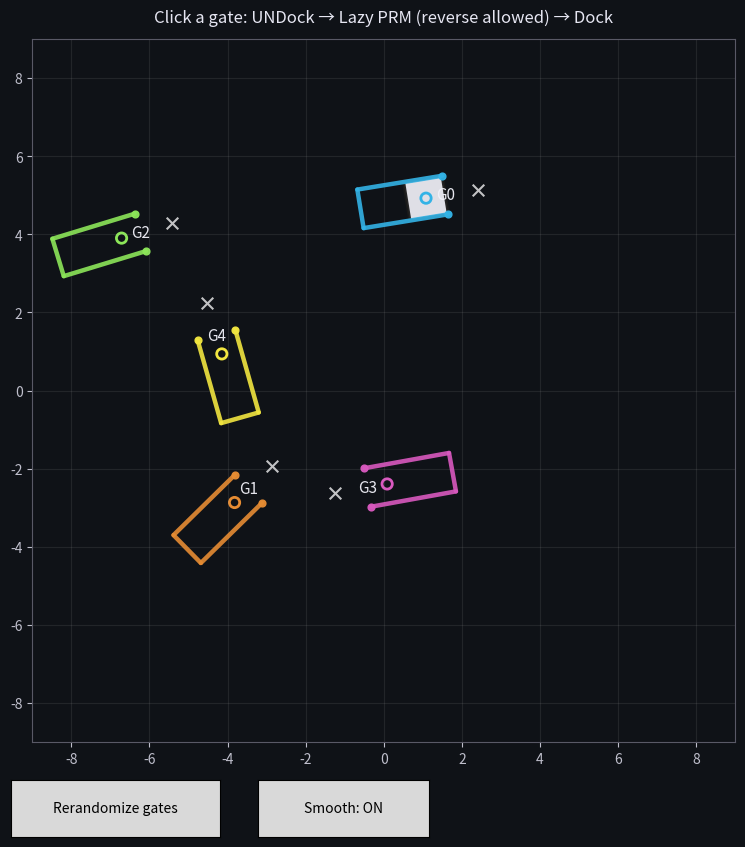

This chart was generated by the following Python code:
import numpy as np
import matplotlib.pyplot as plt
from matplotlib.patches import Polygon
from matplotlib.animation import FuncAnimation
from matplotlib.widgets import Button
import math, random
from dataclasses import dataclass
import heapq

# ============================================================
# CONFIG
# ============================================================
BASE_SEED = 7
NUM_GATES = 5

S = 1.0
DEPTH = 2.2 * S
APPROACH_L = 1.35 * S
MIN_GATE_SEP = 2.8 * S

WORLD_HALFSPAN = 9.0
BOUND_MARGIN = 1.5 * S

EPS = 2e-3

# Lazy PRM
PRM_SAMPLES = 900
PRM_K = 20
TEMP_K = 28
A_STAR_EXPANSION_LIMIT = 12000

# Collision sampling
POS_RES = 0.08
TH_RES  = 0.12

# Costs
W_TURN = 0.18
W_REVERSE = 0.05

# Animation
FRAME_MS = 20
PLAYBACK_SKIP = 2

# Smoothing controls
SMOOTH_ENABLED_DEFAULT = True
SHORTCUT_TRIES = 220          # higher => fewer turns (more checks)
CHAIKIN_ITERS_MAX = 2         # 0,1,2...
RESAMPLE_STEP = 0.06          # distance per playback step (controls speed)
END_LOCK_TOL = 0.08           # tolerance for detecting approach in playback

# ============================================================
# BASIC MATH
# ============================================================
def wrap_angle(a):
    return (a + np.pi) % (2*np.pi) - np.pi

def rot2(theta):
    c, s = np.cos(theta), np.sin(theta)
    return np.array([[c, -s],
                     [s,  c]])

# ============================================================
# GEOMETRY (FAST)
# ============================================================
def seg_intersect(a, b, c, d):
    def orient(p, q, r):
        return (q[0]-p[0])*(r[1]-p[1]) - (q[1]-p[1])*(r[0]-p[0])
    def on_segment(p, q, r):
        return (min(p[0], r[0]) - 1e-12 <= q[0] <= max(p[0], r[0]) + 1e-12 and
                min(p[1], r[1]) - 1e-12 <= q[1] <= max(p[1], r[1]) + 1e-12)

    o1 = orient(a, b, c)
    o2 = orient(a, b, d)
    o3 = orient(c, d, a)
    o4 = orient(c, d, b)

    if (o1 * o2 < 0) and (o3 * o4 < 0):
        return True
    if abs(o1) < 1e-12 and on_segment(a, c, b): return True
    if abs(o2) < 1e-12 and on_segment(a, d, b): return True
    if abs(o3) < 1e-12 and on_segment(c, a, d): return True
    if abs(o4) < 1e-12 and on_segment(c, b, d): return True
    return False

def poly_edges(poly):
    return [(poly[i], poly[(i+1) % len(poly)]) for i in range(len(poly))]

def square_corners(center, theta, side):
    c = np.array(center, dtype=float)
    h = side / 2.0
    local = np.array([[-h, -h],
                      [ h, -h],
                      [ h,  h],
                      [-h,  h]], dtype=float)
    R = rot2(theta)
    return (c + (R @ local.T).T)

def point_segment_distance_sq(p, a, b):
    ap = p - a
    ab = b - a
    ab2 = float(np.dot(ab, ab))
    if ab2 < 1e-12:
        d = p - a
        return float(np.dot(d, d))
    t = float(np.dot(ap, ab) / ab2)
    t = 0.0 if t < 0.0 else (1.0 if t > 1.0 else t)
    proj = a + t * ab
    d = p - proj
    return float(np.dot(d, d))

def point_in_convex_quad(p, quad):
    x, y = p
    s = None
    for i in range(4):
        x1, y1 = quad[i]
        x2, y2 = quad[(i+1) % 4]
        cross = (x2-x1)*(y-y1) - (y2-y1)*(x-x1)
        if abs(cross) < 1e-12:
            return False
        sign = cross > 0
        if s is None:
            s = sign
        elif s != sign:
            return False
    return True

def square_intersects_segment(center, theta, side, s0, s1):
    sq = square_corners(center, theta, side)
    if point_in_convex_quad(s0, sq) or point_in_convex_quad(s1, sq):
        return True
    for e0, e1 in poly_edges(sq):
        if seg_intersect(e0, e1, s0, s1):
            return True
    return False

def square_collides_walls(center, theta, side, walls, eps=EPS):
    side_eff = max(1e-6, side - 2.0*eps)
    c = np.array(center, dtype=float)
    r = (side_eff / 2.0) * math.sqrt(2.0)
    r2 = r * r
    for (w0, w1) in walls:
        if point_segment_distance_sq(c, w0, w1) > r2:
            continue
        if square_intersects_segment(c, theta, side_eff, w0, w1):
            return True
    return False

def within_bounds(center, bounds, margin):
    x, y = center
    xmin, xmax, ymin, ymax = bounds
    return (xmin + margin <= x <= xmax - margin) and (ymin + margin <= y <= ymax - margin)

# ============================================================
# GATE
# ============================================================
@dataclass
class Gate:
    center: np.ndarray
    theta: float
    s: float
    depth: float

    def local_to_world(self, xy):
        return self.center + rot2(self.theta) @ xy

    def inward_normal_world(self):
        return rot2(self.theta) @ np.array([0.0, 1.0])

    def opening_endpoints_world(self):
        p1 = self.local_to_world(np.array([-self.s/2, 0.0]))
        p2 = self.local_to_world(np.array([ self.s/2, 0.0]))
        return p1, p2

    def walls_world(self):
        L0 = self.local_to_world(np.array([-self.s/2, 0.0]))
        L1 = self.local_to_world(np.array([-self.s/2, self.depth]))
        R0 = self.local_to_world(np.array([ self.s/2, 0.0]))
        R1 = self.local_to_world(np.array([ self.s/2, self.depth]))
        B0 = self.local_to_world(np.array([-self.s/2, self.depth]))
        B1 = self.local_to_world(np.array([ self.s/2, self.depth]))
        return [(L0, L1), (R0, R1), (B0, B1)]

    def required_heading(self):
        n = self.inward_normal_world()
        return math.atan2(n[1], n[0])

    def dock_center(self):
        p1, p2 = self.opening_endpoints_world()
        m = 0.5*(p1+p2)
        n = self.inward_normal_world()
        return m + (self.s/2)*n

    def approach_center(self, L):
        n = self.inward_normal_world()
        return self.dock_center() - L*n

# ============================================================
# MOTION + COLLISION SAMPLING
# ============================================================
def rotate_in_place_free(x, y, th0, th1, side, walls, bounds, margin, th_res=TH_RES):
    if not within_bounds((x, y), bounds, margin):
        return False
    d = wrap_angle(th1 - th0)
    steps = max(2, int(abs(d) / th_res) + 1)
    for i in range(steps + 1):
        t = i / steps
        th = wrap_angle(th0 + t * d)
        if square_collides_walls((x, y), th, side, walls):
            return False
    return True

def drive_straight_free(x0, y0, x1, y1, th, side, walls, bounds, margin, pos_res=POS_RES):
    dx, dy = x1 - x0, y1 - y0
    dist = math.hypot(dx, dy)
    steps = max(2, int(dist / pos_res) + 1)
    for i in range(steps + 1):
        t = i / steps
        x = x0 + t * dx
        y = y0 + t * dy
        if not within_bounds((x, y), bounds, margin):
            return False
        if square_collides_walls((x, y), th, side, walls):
            return False
    return True

def se2_edge_free_with_reverse(a, b, side, walls, bounds, margin):
    ax, ay, ath = a
    bx, by, bth = b
    dx, dy = bx - ax, by - ay
    dist2 = dx*dx + dy*dy
    if dist2 < 1e-12:
        return rotate_in_place_free(ax, ay, ath, bth, side, walls, bounds, margin), False

    travel = math.atan2(dy, dx)

    okA = (rotate_in_place_free(ax, ay, ath, travel, side, walls, bounds, margin) and
           drive_straight_free(ax, ay, bx, by, travel, side, walls, bounds, margin) and
           rotate_in_place_free(bx, by, travel, bth, side, walls, bounds, margin))

    travel_rev = wrap_angle(travel + np.pi)
    okB = (rotate_in_place_free(ax, ay, ath, travel_rev, side, walls, bounds, margin) and
           drive_straight_free(ax, ay, bx, by, travel_rev, side, walls, bounds, margin) and
           rotate_in_place_free(bx, by, travel_rev, bth, side, walls, bounds, margin))

    if okA:
        return True, False
    if okB:
        return True, True
    return False, False

def se2_edge_cost(a, b, used_reverse=False):
    ax, ay, ath = a
    bx, by, bth = b
    dist = math.hypot(bx-ax, by-ay)
    if dist < 1e-12:
        return W_TURN * abs(wrap_angle(bth-ath))
    travel = math.atan2(by-ay, bx-ax)
    if used_reverse:
        travel = wrap_angle(travel + np.pi)
    turn = abs(wrap_angle(travel - ath)) + abs(wrap_angle(bth - travel))
    return dist + W_TURN * turn + (W_REVERSE if used_reverse else 0.0)

def densify_edge(a, b, used_reverse=False, ds=0.06, dth=0.12):
    ax, ay, ath = a
    bx, by, bth = b
    out = [(ax, ay, ath)]
    dx, dy = bx-ax, by-ay
    dist = math.hypot(dx, dy)

    if dist < 1e-12:
        d = wrap_angle(bth-ath)
        n = max(1, int(abs(d)/dth))
        for i in range(1, n+1):
            t = i/n
            out.append((ax, ay, wrap_angle(ath + t*d)))
        return out

    travel = math.atan2(dy, dx)
    if used_reverse:
        travel = wrap_angle(travel + np.pi)

    d0 = wrap_angle(travel - ath)
    n0 = max(1, int(abs(d0)/dth))
    for i in range(1, n0+1):
        t = i/n0
        out.append((ax, ay, wrap_angle(ath + t*d0)))

    n1 = max(1, int(dist/ds))
    for i in range(1, n1+1):
        t = i/n1
        out.append((ax + t*dx, ay + t*dy, travel))

    d2 = wrap_angle(bth - travel)
    n2 = max(1, int(abs(d2)/dth))
    for i in range(1, n2+1):
        t = i/n2
        out.append((bx, by, wrap_angle(travel + t*d2)))

    return out

def densify_straight_pose(a_xy, b_xy, th, ds=0.05):
    ax, ay = a_xy
    bx, by = b_xy
    dx, dy = bx-ax, by-ay
    dist = math.hypot(dx, dy)
    n = max(1, int(dist/ds))
    out = []
    for i in range(n+1):
        t = i/n
        out.append((ax + t*dx, ay + t*dy, th))
    return out

# ============================================================
# WORLD GENERATION (DOCKABLE)
# ============================================================
def generate_world(num_gates, seed):
    rng_np = np.random.default_rng(seed)
    bounds = (-WORLD_HALFSPAN, WORLD_HALFSPAN, -WORLD_HALFSPAN, WORLD_HALFSPAN)

    gates = []
    tries = 0
    while len(gates) < num_gates and tries < 50000:
        tries += 1
        center = rng_np.uniform(-0.7*WORLD_HALFSPAN, 0.7*WORLD_HALFSPAN, size=2)
        theta = rng_np.uniform(-np.pi, np.pi)
        g = Gate(center=center, theta=theta, s=S, depth=DEPTH)

        if any(np.linalg.norm(g.center - gg.center) < MIN_GATE_SEP for gg in gates):
            continue

        other_walls = []
        for gg in gates:
            other_walls.extend(gg.walls_world())

        dock = g.dock_center()
        app  = g.approach_center(APPROACH_L)
        th   = g.required_heading()

        if not within_bounds(dock, bounds, BOUND_MARGIN): continue
        if not within_bounds(app,  bounds, BOUND_MARGIN): continue

        if square_collides_walls(dock, th, S, other_walls): continue
        if square_collides_walls(app,  th, S, other_walls): continue

        gw = g.walls_world()
        if square_collides_walls(dock, th, S, gw): continue
        if square_collides_walls(app,  th, S, gw): continue

        # docking & undocking must work as straight segments
        if not drive_straight_free(app[0], app[1], dock[0], dock[1], th, S, gw, bounds, BOUND_MARGIN):
            continue
        if not drive_straight_free(dock[0], dock[1], app[0], app[1], th, S, gw, bounds, BOUND_MARGIN):
            continue

        gates.append(g)

    if len(gates) < num_gates:
        raise RuntimeError("Failed to generate a dockable world. Try WORLD_HALFSPAN bigger or MIN_GATE_SEP smaller.")

    walls = []
    for g in gates:
        walls.extend(g.walls_world())
    return gates, walls, bounds

# ============================================================
# LAZY PRM
# ============================================================
def build_knn_lists(nodes, k):
    xy = np.array([[n[0], n[1]] for n in nodes], dtype=float)
    N = len(nodes)
    nbrs = []
    for i in range(N):
        d = np.linalg.norm(xy - xy[i], axis=1)
        idx = np.argsort(d)
        nbrs.append([j for j in idx[1:k+1]])
    return nbrs

def connect_temp_neighbors(temp_state, base_nodes, k_temp):
    xy = np.array([[n[0], n[1]] for n in base_nodes], dtype=float)
    tx, ty, _ = temp_state
    d = np.linalg.norm(xy - np.array([tx, ty]), axis=1)
    idx = np.argsort(d)[:k_temp]
    return list(idx)

def astar_lazy(nodes, nbrs, start_idx, goal_idx, edge_free_fn, edge_cost_fn, expansion_limit=A_STAR_EXPANSION_LIMIT):
    def h(i):
        x, y, _ = nodes[i]
        gx, gy, _ = nodes[goal_idx]
        return math.hypot(gx-x, gy-y)

    edge_cache = {}  # (min,max) -> (ok, used_reverse)

    def edge_eval(i, j):
        a = i if i < j else j
        b = j if i < j else i
        key = (a, b)
        if key in edge_cache:
            return edge_cache[key]
        ok, used_rev = edge_free_fn(nodes[i], nodes[j])
        edge_cache[key] = (ok, used_rev)
        return ok, used_rev

    pq = []
    heapq.heappush(pq, (h(start_idx), 0.0, start_idx, -1))
    came = {}
    gbest = {start_idx: 0.0}
    closed = set()
    expansions = 0

    while pq:
        f, g, u, parent = heapq.heappop(pq)
        if u in closed:
            continue
        closed.add(u)
        came[u] = parent

        if u == goal_idx:
            idx_path = []
            cur = u
            while cur != -1:
                idx_path.append(cur)
                cur = came[cur]
            idx_path.reverse()

            rev_flags = []
            for a_i, b_i in zip(idx_path[:-1], idx_path[1:]):
                ok, used_rev = edge_eval(a_i, b_i)
                rev_flags.append(used_rev)
            return idx_path, rev_flags

        expansions += 1
        if expansions > expansion_limit:
            return None

        for v in nbrs[u]:
            if v in closed:
                continue
            ok, used_rev = edge_eval(u, v)
            if not ok:
                continue
            w = edge_cost_fn(nodes[u], nodes[v], used_rev)
            ng = g + w
            if (v not in gbest) or (ng < gbest[v] - 1e-9):
                gbest[v] = ng
                heapq.heappush(pq, (ng + h(v), ng, v, u))

    return None

# ============================================================
# PATH SMOOTHING (shortcut + Chaikin + constant speed)
# ============================================================
def unique_xy(points, tol=1e-6):
    out = []
    last = None
    for p in points:
        if last is None or (abs(p[0]-last[0]) > tol or abs(p[1]-last[1]) > tol):
            out.append(np.array([p[0], p[1]], dtype=float))
            last = p
    return out

def chaikin(points_xy, iters):
    # Chaikin corner cutting on open polyline
    pts = [np.array(p, dtype=float) for p in points_xy]
    for _ in range(iters):
        if len(pts) < 3:
            return pts
        new_pts = [pts[0]]
        for i in range(len(pts)-1):
            p = pts[i]
            q = pts[i+1]
            Q = 0.75*p + 0.25*q
            R = 0.25*p + 0.75*q
            new_pts.extend([Q, R])
        new_pts[-1] = pts[-1]
        pts = new_pts
    return pts

def resample_polyline(points_xy, step):
    pts = [np.array(p, dtype=float) for p in points_xy]
    if len(pts) < 2:
        return pts

    # cumulative arc length
    segs = [np.linalg.norm(pts[i+1]-pts[i]) for i in range(len(pts)-1)]
    L = float(np.sum(segs))
    if L < 1e-9:
        return [pts[0]]

    n = max(2, int(L/step) + 1)
    targets = np.linspace(0.0, L, n)

    out = [pts[0]]
    cur_seg = 0
    cur_s = 0.0
    for tL in targets[1:]:
        while cur_seg < len(segs) and (cur_s + segs[cur_seg]) < tL - 1e-12:
            cur_s += segs[cur_seg]
            cur_seg += 1
        if cur_seg >= len(segs):
            out.append(pts[-1])
            continue
        a = pts[cur_seg]
        b = pts[cur_seg+1]
        segL = segs[cur_seg]
        if segL < 1e-12:
            out.append(a.copy())
            continue
        u = (tL - cur_s) / segL
        out.append(a + u*(b-a))
    return out

def tangent_headings(resampled_xy, th_start=None, th_end=None):
    xy = [np.array(p, dtype=float) for p in resampled_xy]
    n = len(xy)
    th = []
    for i in range(n):
        if i == n-1:
            v = xy[i] - xy[i-1]
        else:
            v = xy[i+1] - xy[i]
        ang = math.atan2(v[1], v[0]) if np.linalg.norm(v) > 1e-12 else (th[-1] if th else 0.0)
        th.append(ang)

    # softly lock endpoints (to match approach headings)
    if th_start is not None:
        th[0] = th_start
        if n > 1:
            th[1] = wrap_angle(0.7*th[1] + 0.3*th_start)
    if th_end is not None:
        th[-1] = th_end
        if n > 1:
            th[-2] = wrap_angle(0.7*th[-2] + 0.3*th_end)
    return th

def validate_states(states, walls, bounds, margin):
    for x, y, th in states:
        if not within_bounds((x, y), bounds, margin):
            return False
        if square_collides_walls((x, y), th, S, walls):
            return False
    return True

def smooth_free_segment(raw_states, th_start, th_end, walls, bounds, margin):
    """
    raw_states: list[(x,y,th)] for the middle free-space portion.
    Returns smoothed states with approx constant spatial step, or None.
    """
    raw_xy = unique_xy([(s[0], s[1]) for s in raw_states])
    if len(raw_xy) < 3:
        # no point smoothing
        out = [(p[0], p[1], th_start) for p in raw_xy]
        return out

    for iters in range(CHAIKIN_ITERS_MAX, -1, -1):
        pts = chaikin(raw_xy, iters)
        pts = resample_polyline(pts, RESAMPLE_STEP)
        ths = tangent_headings(pts, th_start=th_start, th_end=th_end)
        states = [(float(p[0]), float(p[1]), float(ths[i])) for i, p in enumerate(pts)]
        if validate_states(states, walls, bounds, margin):
            return states
    return None

def shortcut_path(states, walls, bounds, margin, tries=SHORTCUT_TRIES):
    """
    Shortcut the free-space portion using our exact edge checker (rotate/drive/reverse),
    then densify again.
    """
    if len(states) < 4:
        return states

    # pick "key poses" sparsely: use every ~6th point to reduce overhead
    key = states[::6]
    if np.linalg.norm(np.array([states[-1][0],states[-1][1]]) - np.array([key[-1][0],key[-1][1]])) > 1e-9:
        key.append(states[-1])

    key = [(k[0], k[1], k[2]) for k in key]

    for _ in range(tries):
        if len(key) < 3:
            break
        i = random.randint(0, len(key)-3)
        j = random.randint(i+2, len(key)-1)
        a = key[i]
        b = key[j]
        ok, used_rev = se2_edge_free_with_reverse(a, b, S, walls, bounds, margin)
        if not ok:
            continue
        # if valid, remove intermediate nodes i+1..j-1
        key = key[:i+1] + key[j:]

    # densify the shortcut keypath into a new state list
    out = []
    for a, b in zip(key[:-1], key[1:]):
        ok, used_rev = se2_edge_free_with_reverse(a, b, S, walls, bounds, margin)
        if not ok:
            # fallback: if shortcut produced something inconsistent, just bail out
            return states
        seg = densify_edge(a, b, used_reverse=used_rev, ds=0.06, dth=0.12)
        if out:
            out.extend(seg[1:])
        else:
            out.extend(seg)
    return out

# ============================================================
# GLOBAL STATE
# ============================================================
world_seed = BASE_SEED
gates = []
all_walls = []
WORLD_BOUNDS = None
A_pts = []
D_pts = []
H_req = []

nodes = []
nbrs = []

current_gate = 0
is_docked = True
rover_state = (0.0, 0.0, 0.0)

executed_xy = []
planned_playback = None
play_idx = 0
moving = False
goal_gate = None

gate_artists = []
smooth_enabled = SMOOTH_ENABLED_DEFAULT

gate_colors = [
    (0.2, 0.7, 0.9),
    (0.9, 0.55, 0.2),
    (0.55, 0.9, 0.35),
    (0.85, 0.35, 0.75),
    (0.95, 0.9, 0.25),
]

# ============================================================
# PLANNING
# ============================================================
def build_prm_for_current_world(seed):
    rng = np.random.default_rng(seed + 12345)
    xmin, xmax, ymin, ymax = WORLD_BOUNDS

    local_nodes = []
    while len(local_nodes) < PRM_SAMPLES:
        x = rng.uniform(xmin + BOUND_MARGIN, xmax - BOUND_MARGIN)
        y = rng.uniform(ymin + BOUND_MARGIN, ymax - BOUND_MARGIN)
        th = rng.uniform(-np.pi, np.pi)
        if square_collides_walls((x, y), th, S, all_walls):
            continue
        local_nodes.append((x, y, th))

    # add approach poses as landmarks
    for i in range(NUM_GATES):
        local_nodes.append((A_pts[i][0], A_pts[i][1], H_req[i]))

    local_nbrs = build_knn_lists(local_nodes, PRM_K)
    return local_nodes, local_nbrs

def plan_free_space(start_pose, goal_pose):
    tmp_nodes = nodes + [start_pose, goal_pose]
    start_idx = len(tmp_nodes) - 2
    goal_idx  = len(tmp_nodes) - 1

    tmp_nbrs = [list(lst) for lst in nbrs] + [[], []]

    start_neighbors = connect_temp_neighbors(start_pose, nodes, TEMP_K)
    goal_neighbors  = connect_temp_neighbors(goal_pose, nodes, TEMP_K)

    tmp_nbrs[start_idx] = start_neighbors
    tmp_nbrs[goal_idx]  = goal_neighbors

    for j in start_neighbors:
        tmp_nbrs[j] = list(set(tmp_nbrs[j] + [start_idx]))
    for j in goal_neighbors:
        tmp_nbrs[j] = list(set(tmp_nbrs[j] + [goal_idx]))

    def edge_free(a, b):
        return se2_edge_free_with_reverse(a, b, S, all_walls, WORLD_BOUNDS, BOUND_MARGIN)

    result = astar_lazy(
        tmp_nodes, tmp_nbrs,
        start_idx, goal_idx,
        edge_free_fn=edge_free,
        edge_cost_fn=se2_edge_cost
    )
    if result is None:
        return None

    idx_path, rev_flags = result

    playback = []
    for (a_i, b_i), used_rev in zip(zip(idx_path[:-1], idx_path[1:]), rev_flags):
        a = tmp_nodes[a_i]
        b = tmp_nodes[b_i]
        seg = densify_edge(a, b, used_reverse=used_rev, ds=0.06, dth=0.12)
        if playback:
            playback.extend(seg[1:])
        else:
            playback.extend(seg)
    return playback

def smooth_playback(full_playback, cur_gate, goal_gate_idx):
    """
    Keep UNDock and Dock rigid.
    Smooth only the middle free-space segment.
    """
    if not smooth_enabled:
        return full_playback

    cur_app = A_pts[cur_gate]
    goal_app = A_pts[goal_gate_idx]
    cur_th = H_req[cur_gate]
    goal_th = H_req[goal_gate_idx]

    # find first index near cur_app (end of undock)
    end_undock = None
    for i, (x,y,th) in enumerate(full_playback):
        if (x-cur_app[0])**2 + (y-cur_app[1])**2 < END_LOCK_TOL**2:
            end_undock = i
            break
    # find last index near goal_app (start of dock)
    start_dock = None
    for i in range(len(full_playback)-1, -1, -1):
        x,y,th = full_playback[i]
        if (x-goal_app[0])**2 + (y-goal_app[1])**2 < END_LOCK_TOL**2:
            start_dock = i
            break

    if end_undock is None or start_dock is None or start_dock <= end_undock + 5:
        return full_playback

    prefix = full_playback[:end_undock+1]
    middle = full_playback[end_undock:start_dock+1]
    suffix = full_playback[start_dock:]

    # 1) shortcut middle to reduce stop/go
    middle2 = shortcut_path(middle, all_walls, WORLD_BOUNDS, BOUND_MARGIN, tries=SHORTCUT_TRIES)

    # 2) smooth XY and constant-speed resample; compute tangent headings
    sm = smooth_free_segment(middle2, th_start=cur_th, th_end=goal_th,
                             walls=all_walls, bounds=WORLD_BOUNDS, margin=BOUND_MARGIN)
    if sm is None:
        return full_playback

    # stitch, ensuring continuity without duplicate points
    out = prefix[:-1] + sm + suffix[1:]
    if not validate_states(out, all_walls, WORLD_BOUNDS, BOUND_MARGIN):
        return full_playback
    return out

def plan_to_gate(goal_gate_idx):
    global current_gate, is_docked, rover_state

    cur = current_gate
    cur_th = H_req[cur]
    cur_dock = D_pts[cur]
    cur_app  = A_pts[cur]

    goal_th = H_req[goal_gate_idx]
    goal_dock = D_pts[goal_gate_idx]
    goal_app  = A_pts[goal_gate_idx]

    playback = []

    # UNDock
    if is_docked:
        undock = densify_straight_pose((cur_dock[0], cur_dock[1]), (cur_app[0], cur_app[1]), cur_th, ds=0.05)
        for x, y, th in undock:
            if square_collides_walls((x, y), th, S, all_walls):
                return None
        playback.extend(undock)
        start_pose = (cur_app[0], cur_app[1], cur_th)
    else:
        start_pose = rover_state

    # Free-space plan approach->approach
    goal_pose = (goal_app[0], goal_app[1], goal_th)
    free_path = plan_free_space(start_pose, goal_pose)
    if free_path is None:
        return None
    playback.extend(free_path[1:])  # connect

    # Dock straight
    dock = densify_straight_pose((goal_app[0], goal_app[1]), (goal_dock[0], goal_dock[1]), goal_th, ds=0.05)
    for x, y, th in dock:
        if square_collides_walls((x, y), th, S, all_walls):
            return None
    playback.extend(dock[1:])

    # Smooth + constant-speed in the free-space segment
    playback2 = smooth_playback(playback, cur_gate=cur, goal_gate_idx=goal_gate_idx)
    return playback2

# ============================================================
# FIGURE / UI
# ============================================================
fig, ax = plt.subplots(figsize=(9.5, 9.5))
plt.subplots_adjust(bottom=0.14)

ax.set_aspect("equal", "box")
ax.set_facecolor((0.06, 0.07, 0.09))
fig.patch.set_facecolor((0.06, 0.07, 0.09))
for spine in ax.spines.values():
    spine.set_color((0.35, 0.35, 0.4))
ax.tick_params(colors=(0.75, 0.75, 0.8))
ax.grid(True, alpha=0.12)

plan_line, = ax.plot([], [], linestyle="--", linewidth=2.2, alpha=0.8,
                     color=(0.9, 0.9, 0.95))
trail_line, = ax.plot([], [], linewidth=2.0, alpha=0.55,
                      color=(0.7, 0.75, 0.9))

rover_poly = Polygon(square_corners((0, 0), 0.0, S),
                     closed=True, facecolor=(0.92, 0.92, 0.95),
                     edgecolor=(0.1, 0.1, 0.1), linewidth=2.2, alpha=0.95)
ax.add_patch(rover_poly)

# Buttons
btn_ax1 = fig.add_axes([0.12, 0.04, 0.22, 0.06])
btn_rerand = Button(btn_ax1, "Rerandomize gates")

btn_ax2 = fig.add_axes([0.38, 0.04, 0.18, 0.06])
btn_smooth = Button(btn_ax2, "Smooth: ON" if smooth_enabled else "Smooth: OFF")

# ============================================================
# DRAW / RESET
# ============================================================
def clear_gate_artists():
    global gate_artists
    for a in gate_artists:
        try:
            a.remove()
        except Exception:
            pass
    gate_artists = []

def redraw_world():
    global executed_xy, planned_playback, play_idx, moving, goal_gate

    xmin, xmax, ymin, ymax = WORLD_BOUNDS
    ax.set_xlim(xmin, xmax)
    ax.set_ylim(ymin, ymax)

    clear_gate_artists()

    for i, g in enumerate(gates):
        col = gate_colors[i % len(gate_colors)]
        for (w0, w1) in g.walls_world():
            ln, = ax.plot([w0[0], w1[0]], [w0[1], w1[1]],
                          linewidth=3.2, alpha=0.9, color=col, solid_capstyle="round")
            gate_artists.append(ln)

        p1, p2 = g.opening_endpoints_world()
        sc1 = ax.scatter([p1[0], p2[0]], [p1[1], p2[1]], s=24, color=col, alpha=0.95)
        gate_artists.append(sc1)

        scA = ax.scatter([A_pts[i][0]], [A_pts[i][1]], s=70, marker="x", color=(1,1,1), alpha=0.75)
        gate_artists.append(scA)

        scD = ax.scatter([D_pts[i][0]], [D_pts[i][1]], s=55, marker="o",
                         edgecolors=col, facecolors="none", linewidths=2)
        gate_artists.append(scD)

        txt = ax.text(g.center[0], g.center[1], f"G{i}",
                      color=(0.95,0.95,0.98), ha="center", va="center",
                      fontsize=11, alpha=0.95)
        gate_artists.append(txt)

    plan_line.set_data([], [])
    trail_line.set_data([], [])

    rover_poly.set_xy(square_corners((rover_state[0], rover_state[1]), rover_state[2], S))
    executed_xy = [np.array([rover_state[0], rover_state[1]])]

    planned_playback = None
    play_idx = 0
    moving = False
    goal_gate = None

    ax.set_title("Click a gate: UNDock → Lazy PRM (reverse allowed) → Dock",
                 color=(0.9, 0.9, 0.95), pad=12)
    fig.canvas.draw_idle()

def reset_world(new_seed):
    global world_seed, gates, all_walls, WORLD_BOUNDS, A_pts, D_pts, H_req
    global nodes, nbrs
    global current_gate, is_docked, rover_state

    world_seed = new_seed
    gates, all_walls, WORLD_BOUNDS = generate_world(NUM_GATES, world_seed)

    A_pts = [g.approach_center(APPROACH_L) for g in gates]
    D_pts = [g.dock_center()              for g in gates]
    H_req = [g.required_heading()         for g in gates]

    nodes, nbrs = build_prm_for_current_world(world_seed)

    current_gate = 0
    is_docked = True
    rover_state = (D_pts[current_gate][0], D_pts[current_gate][1], H_req[current_gate])

    redraw_world()

# ============================================================
# INPUT
# ============================================================
def nearest_gate_click(xy):
    d = [np.linalg.norm(D_pts[i] - xy) for i in range(NUM_GATES)]
    i = int(np.argmin(d))
    return i, float(d[i])

def on_click(event):
    global planned_playback, play_idx, moving, goal_gate
    if event.inaxes != ax or moving:
        return
    click = np.array([event.xdata, event.ydata], dtype=float)
    gidx, dist = nearest_gate_click(click)
    if dist > 1.6*S:
        return
    if gidx == current_gate:
        return

    ax.set_title(f"Planning: Gate {current_gate} → Gate {gidx} ...", color=(0.9,0.9,0.95))
    fig.canvas.draw_idle()

    plan = plan_to_gate(gidx)
    if plan is None:
        ax.set_title("No path found. If frequent: increase PRM_SAMPLES/PRM_K.", color=(0.95, 0.6, 0.6))
        fig.canvas.draw_idle()
        return

    planned_playback = plan
    play_idx = 0
    moving = True
    goal_gate = gidx

    xs = [p[0] for p in planned_playback]
    ys = [p[1] for p in planned_playback]
    plan_line.set_data(xs, ys)

    ax.set_title(f"Executing: Gate {current_gate} → Gate {gidx}", color=(0.9,0.9,0.95))
    fig.canvas.draw_idle()

fig.canvas.mpl_connect("button_press_event", on_click)

def on_rerandomize(_event):
    reset_world(world_seed + 1)

def on_toggle_smooth(_event):
    global smooth_enabled
    smooth_enabled = not smooth_enabled
    btn_smooth.label.set_text("Smooth: ON" if smooth_enabled else "Smooth: OFF")
    fig.canvas.draw_idle()

btn_rerand.on_clicked(on_rerandomize)
btn_smooth.on_clicked(on_toggle_smooth)

# ============================================================
# ANIMATION
# ============================================================
def animate(_):
    global rover_state, planned_playback, play_idx, moving, current_gate, goal_gate, is_docked, executed_xy

    if moving and planned_playback is not None:
        for _k in range(PLAYBACK_SKIP):
            if play_idx >= len(planned_playback):
                break
            rover_state = planned_playback[play_idx]
            play_idx += 1
        executed_xy.append(np.array([rover_state[0], rover_state[1]]))

        if play_idx >= len(planned_playback):
            rover_state = (D_pts[goal_gate][0], D_pts[goal_gate][1], H_req[goal_gate])
            executed_xy.append(np.array([rover_state[0], rover_state[1]]))
            current_gate = goal_gate
            goal_gate = None
            planned_playback = None
            moving = False
            is_docked = True
            plan_line.set_data([], [])
            ax.set_title(f"Arrived at Gate {current_gate}. Click the next gate.",
                         color=(0.9,0.9,0.95))

    rover_poly.set_xy(square_corners((rover_state[0], rover_state[1]), rover_state[2], S))
    t = np.array(executed_xy)
    trail_line.set_data(t[:, 0], t[:, 1])
    return rover_poly, plan_line, trail_line

# ============================================================
# BOOT
# ============================================================
reset_world(BASE_SEED)
ani = FuncAnimation(fig, animate, interval=FRAME_MS, blit=False)
plt.show()
